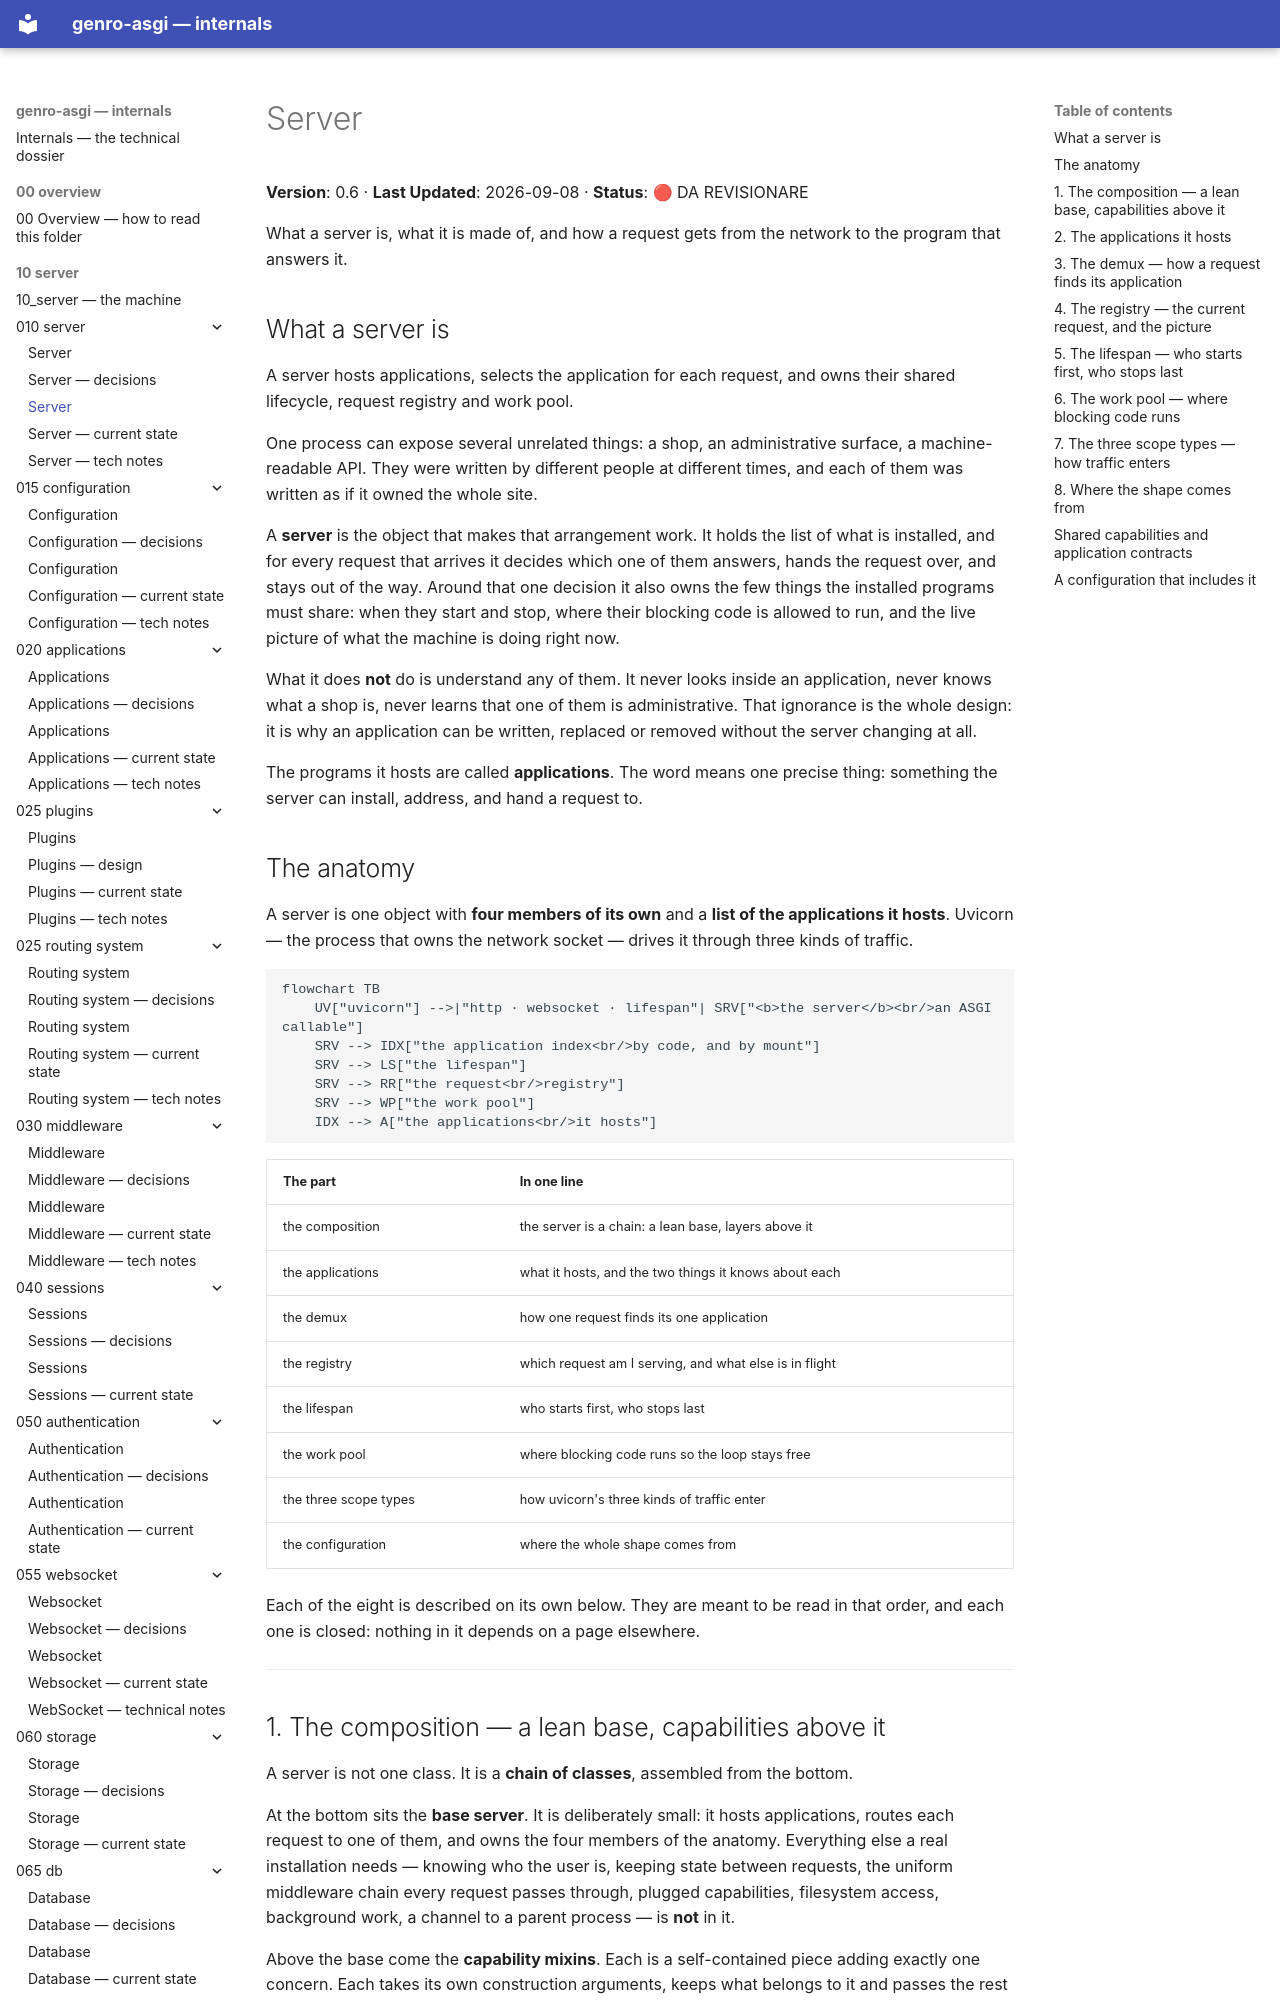

repository: genropy/genro-asgi · page: 10_server/010_server/design/index.html · generator: mkdocs

# Server

**Version**: 0.6 · **Last Updated**: 2026-09-08 · **Status**: 🔴 DA REVISIONARE

What a server is, what it is made of, and how a request gets from the
network to the program that answers it.

## What a server is

A server hosts applications, selects the application for each request, and owns
their shared lifecycle, request registry and work pool.

One process can expose several unrelated
things: a shop, an administrative surface, a machine-readable API. They were
written by different people at different times, and each of them was written
as if it owned the whole site.

A **server** is the object that makes that arrangement work. It holds the list
of what is installed, and for every request that arrives it decides which one
of them answers, hands the request over, and stays out of the way. Around that
one decision it also owns the few things the installed programs must share:
when they start and stop, where their blocking code is allowed to run, and the
live picture of what the machine is doing right now.

What it does **not** do is understand any of them. It never looks inside an
application, never knows what a shop is, never learns that one of them is
administrative. That ignorance is the whole design: it is why an application
can be written, replaced or removed without the server changing at all.

The programs it hosts are called **applications**. The word means one precise
thing: something the server can install, address, and hand a request to.

## The anatomy

A server is one object with **four members of its own** and a **list of the
applications it hosts**. Uvicorn — the process that owns the network socket —
drives it through three kinds of traffic.

```mermaid
flowchart TB
    UV["uvicorn"] -->|"http · websocket · lifespan"| SRV["<b>the server</b><br/>an ASGI callable"]
    SRV --> IDX["the application index<br/>by code, and by mount"]
    SRV --> LS["the lifespan"]
    SRV --> RR["the request<br/>registry"]
    SRV --> WP["the work pool"]
    IDX --> A["the applications<br/>it hosts"]
```

| The part | In one line |
|---|---|
| the composition | the server is a chain: a lean base, layers above it |
| the applications | what it hosts, and the two things it knows about each |
| the demux | how one request finds its one application |
| the registry | which request am I serving, and what else is in flight |
| the lifespan | who starts first, who stops last |
| the work pool | where blocking code runs so the loop stays free |
| the three scope types | how uvicorn's three kinds of traffic enter |
| the configuration | where the whole shape comes from |

Each of the eight is described on its own below. They are meant to be read in
that order, and each one is closed: nothing in it depends on a page elsewhere.

---
